2-way image classification set "sintaaa04" from GitHub (sintaaa04/sintaaa04); label vocabulary: lahan, pohon.

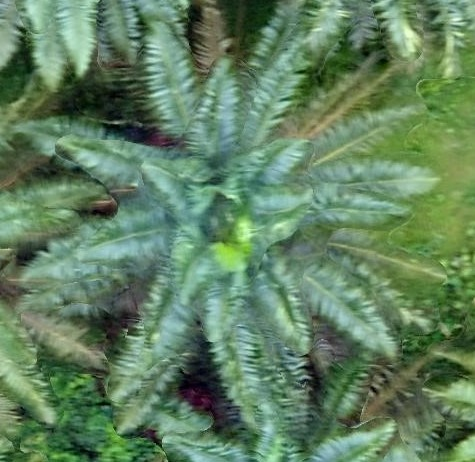
Label: pohon

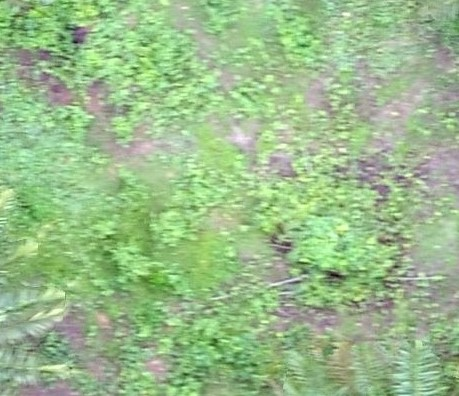
Label: lahan

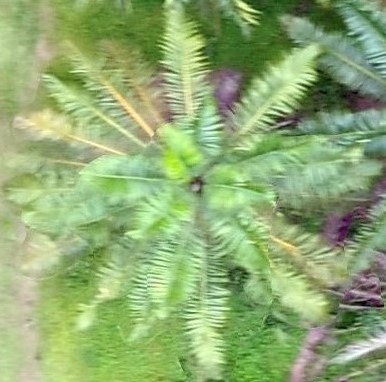
Label: pohon

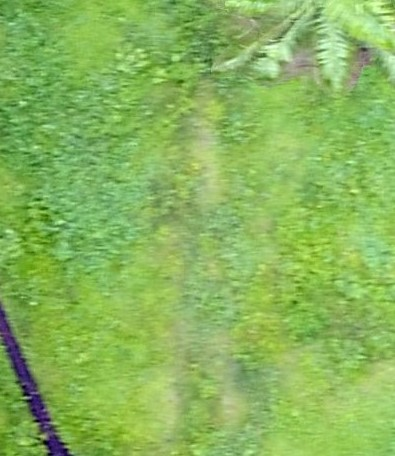
Label: lahan

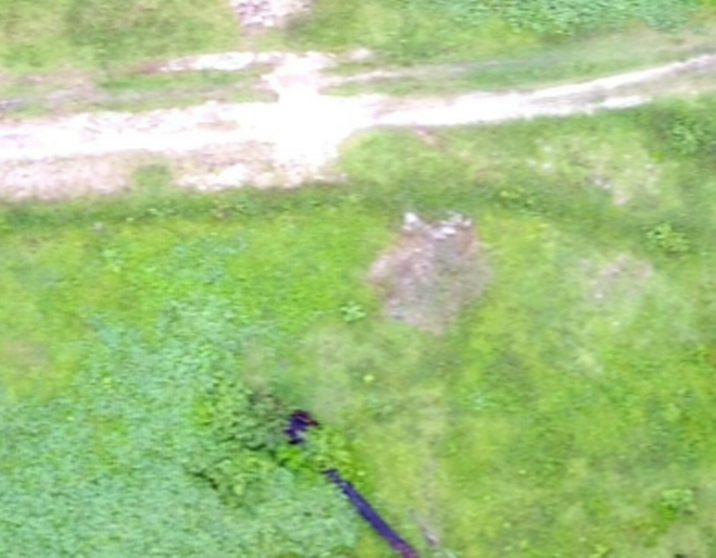
Label: lahan

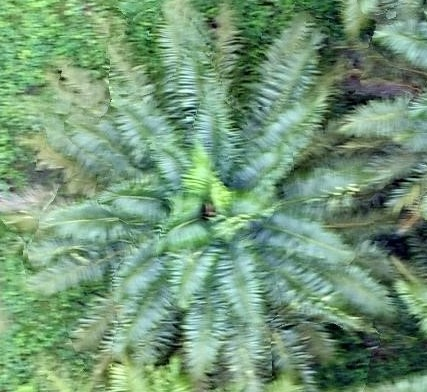
Label: pohon
